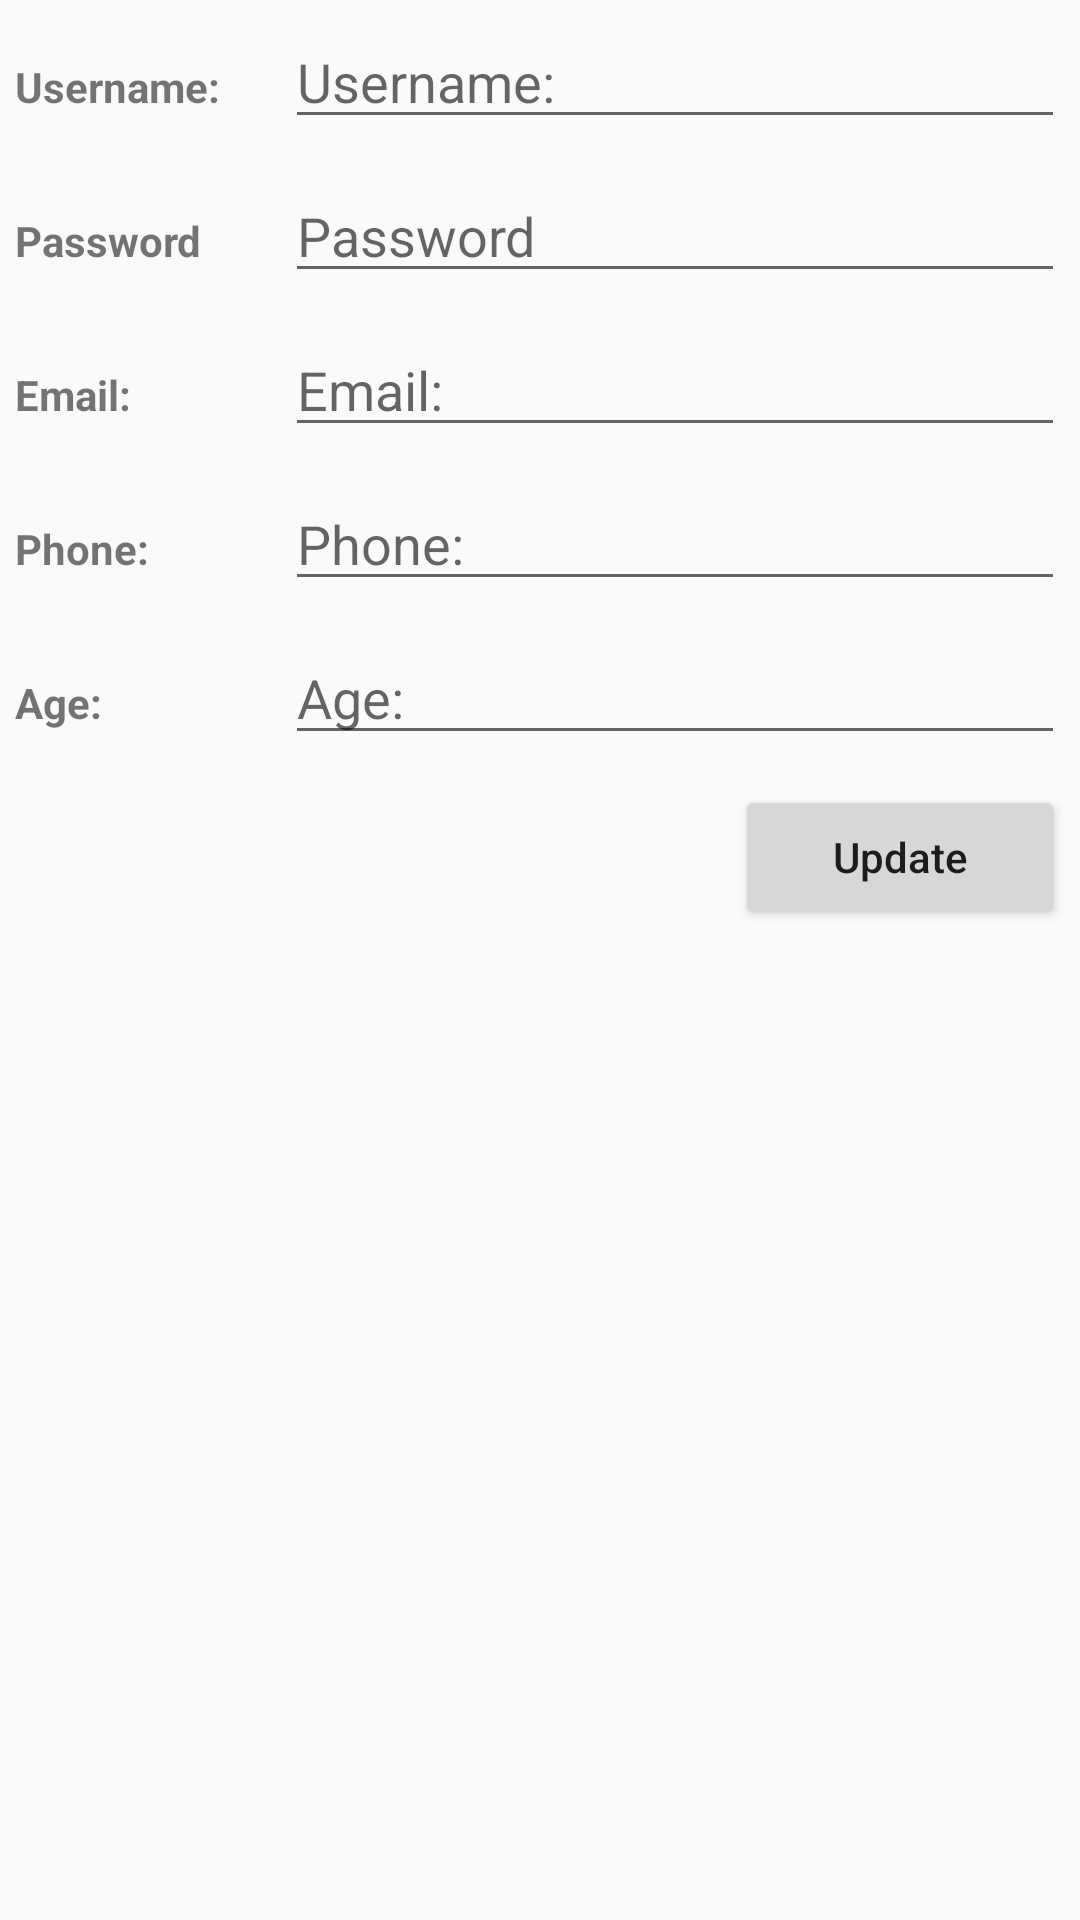

Produce the Android XML layout that renders to this screen, including the resource entries it uses.
<!-- AndroidManifest.xml: application theme AppTheme -->
<!-- res/layout/activity_edit_profile.xml -->
<?xml version="1.0" encoding="utf-8"?>
<ScrollView xmlns:android="http://schemas.android.com/apk/res/android"
    xmlns:app="http://schemas.android.com/apk/res-auto"
    xmlns:tools="http://schemas.android.com/tools"
    android:layout_width="match_parent"
    android:layout_height="match_parent"
    tools:context=".View.EditProfile">

    <LinearLayout
        android:layout_width="match_parent"
        android:layout_height="wrap_content"
        android:orientation="vertical">

        <LinearLayout
            android:layout_width="match_parent"
            android:layout_height="match_parent"
            android:orientation="horizontal">

            <TextView
                android:id="@+id/textView4"
                android:layout_width="30sp"
                android:layout_height="wrap_content"
                android:layout_margin="5sp"
                android:layout_weight="1"
                android:text="@string/edit_profile_name"
                android:textStyle="bold" />

            <EditText
                android:id="@+id/edit_profile_username"
                android:layout_width="wrap_content"
                android:layout_height="wrap_content"
                android:layout_margin="5sp"
                android:layout_weight="1"
                android:autofillHints="false"
                android:ems="10"
                android:hint="@string/edit_profile_name"
                android:inputType="textPersonName" />
        </LinearLayout>

        <LinearLayout
            android:layout_width="match_parent"
            android:layout_height="match_parent"
            android:orientation="horizontal">

            <TextView
                android:id="@+id/textView5"
                android:layout_width="30sp"
                android:layout_height="wrap_content"
                android:layout_margin="5sp"
                android:layout_weight="1"
                android:text="@string/edit_profile_password"
                android:textStyle="bold" />

            <EditText
                android:id="@+id/edit_profile_password"
                android:layout_width="wrap_content"
                android:layout_height="wrap_content"
                android:layout_margin="5sp"
                android:layout_weight="1"
                android:autofillHints="false"
                android:ems="10"
                android:hint="@string/edit_profile_password"
                android:inputType="textPassword" />

        </LinearLayout>

        <LinearLayout
            android:layout_width="match_parent"
            android:layout_height="match_parent"
            android:orientation="horizontal">

            <TextView
                android:id="@+id/textView6"
                android:layout_width="30sp"
                android:layout_height="wrap_content"
                android:layout_margin="5sp"
                android:layout_weight="1"
                android:text="@string/edit_profile_email"
                android:textStyle="bold" />

            <EditText
                android:id="@+id/edit_profile_email"
                android:layout_width="wrap_content"
                android:layout_height="wrap_content"
                android:layout_margin="5sp"
                android:layout_weight="1"
                android:autofillHints="false"
                android:ems="10"
                android:hint="@string/edit_profile_email"
                android:inputType="textEmailAddress" />

        </LinearLayout>

        <LinearLayout
            android:layout_width="match_parent"
            android:layout_height="match_parent"
            android:orientation="horizontal">

            <TextView
                android:id="@+id/textView7"
                android:layout_width="30sp"
                android:layout_height="wrap_content"
                android:layout_margin="5sp"
                android:layout_weight="1"
                android:text="@string/edit_profile_phone"
                android:textStyle="bold" />

            <EditText
                android:id="@+id/edit_profile_phone"
                android:layout_width="wrap_content"
                android:layout_height="wrap_content"
                android:layout_margin="5sp"
                android:layout_weight="1"
                android:autofillHints="false"
                android:ems="10"
                android:hint="@string/edit_profile_phone"
                android:inputType="phone" />

        </LinearLayout>

        <LinearLayout
            android:layout_width="match_parent"
            android:layout_height="match_parent"
            android:orientation="horizontal">

            <TextView
                android:id="@+id/textView8"
                android:layout_width="30sp"
                android:layout_height="wrap_content"
                android:layout_margin="5sp"
                android:layout_weight="1"
                android:text="@string/edit_profile_age"
                android:textStyle="bold" />

            <EditText
                android:id="@+id/edit_profile_age"
                android:layout_width="wrap_content"
                android:layout_height="wrap_content"
                android:layout_margin="5sp"
                android:layout_weight="1"
                android:autofillHints="false"
                android:ems="10"
                android:hint="@string/edit_profile_age"
                android:inputType="number" />

        </LinearLayout>

        <LinearLayout
            android:layout_width="match_parent"
            android:layout_height="match_parent"
            android:orientation="horizontal">

            <Button
                android:id="@+id/button7"
                android:layout_width="wrap_content"
                android:layout_height="wrap_content"
                android:layout_margin="5sp"
                android:layout_weight="1"
                android:visibility="invisible" />

            <Button
                android:id="@+id/button10"
                android:layout_width="wrap_content"
                android:layout_height="wrap_content"
                android:layout_margin="5sp"
                android:layout_weight="1"
                android:visibility="invisible" />

            <Button
                android:id="@+id/edit_profile_button"
                android:layout_width="wrap_content"
                android:layout_height="wrap_content"
                android:layout_margin="5sp"
                android:layout_weight="1"
                android:text="@string/edit_profile_button_text" />
        </LinearLayout>
    </LinearLayout>
</ScrollView>
<!-- resources referenced by this layout -->
<resources>
  <string name="edit_profile_age">Age: </string>
  <string name="edit_profile_button_text">Update</string>
  <string name="edit_profile_email">Email: </string>
  <string name="edit_profile_name">Username: </string>
  <string name="edit_profile_password">Password</string>
  <string name="edit_profile_phone">Phone: </string>
  <style name="AppTheme" parent="Theme.AppCompat.Light.DarkActionBar">
          
          <item name="colorPrimary">@color/colorPrimary</item>
          <item name="colorPrimaryDark">@color/colorPrimaryDark</item>
          <item name="colorAccent">@color/colorAccent</item>
          <item name="android:textAllCaps">false</item>
      </style>
  <!-- not gathered from this repository: default colours our renderer supplied (Android Studio template values) -->
  <color name="colorPrimary">#FF6200EE</color>
  <color name="colorPrimaryDark">#FF3700B3</color>
  <color name="colorAccent">#FF03DAC5</color>
</resources>
